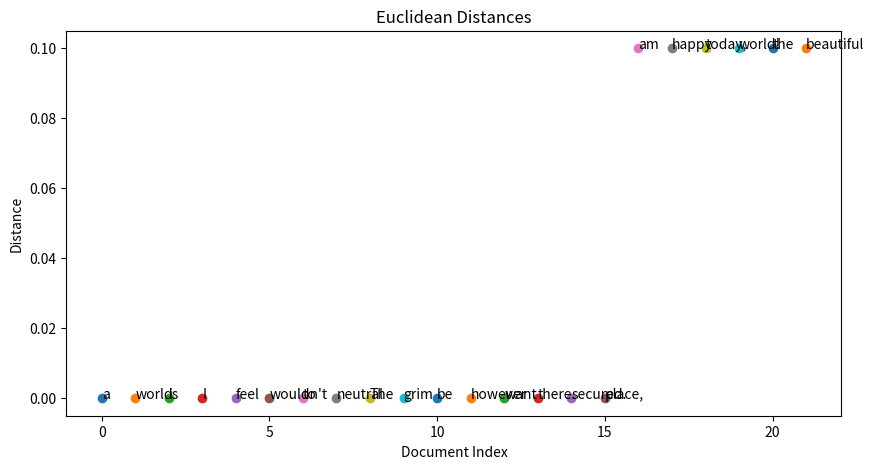
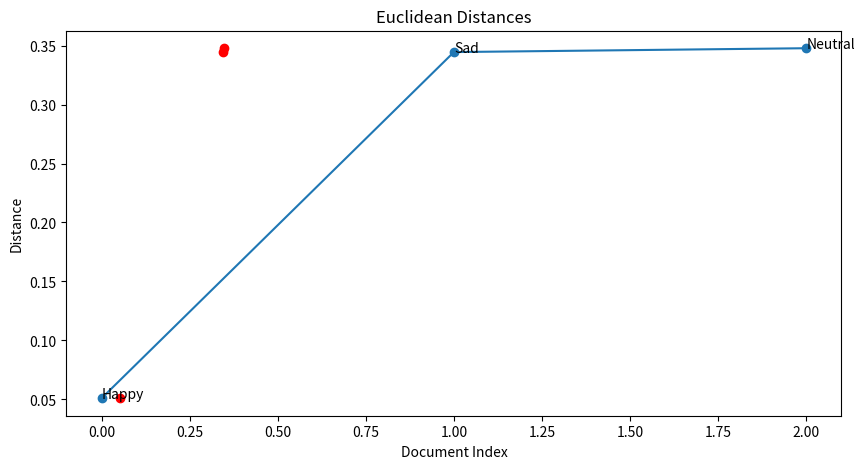

Write the Python code that produced these figures, in order.
# Import necessary libraries
import math
import matplotlib.pyplot as plt
import numpy as np

# Define the compute_tf function
def compute_tf(word_dict, list_of_words):
    tf_dict = {}
    word_count = len(list_of_words)
    for word, count in word_dict.items():
        tf_dict[word] = count / float(word_count)
    return tf_dict

# Define the compute_idf function
def compute_idf(doc_list):
    idf_dict = {}
    n = len(doc_list)
    
    idf_dict = dict.fromkeys(doc_list[0].keys(), 0)
    for doc in doc_list:
        for word, val in doc.items():
            if val > 0:
                idf_dict[word] += 1
    
    for word, val in idf_dict.items():
        idf_dict[word] = math.log(n / float(val + 1e-10)) # Added 1e-10 to avoid division by zero
         
    return idf_dict

# Define the compute_tf_idf function
def compute_tf_idf(tf_list_of_words, idfs):
    tfidf = {}
    for word, val in tf_list_of_words.items():
        tfidf[word] = val * idfs[word]
    return tfidf

def quick_sort(distance_list):
    if len(distance_list) <= 1:
        return distance_list
    else:
        # The pivot is the starting point of the list and the rest of the list is the pivot
        pivot = distance_list[0]
        less_than_pivot = [x for x in distance_list[1:] if x <= pivot]
        greater_than_pivot = [x for x in distance_list[1:] if x > pivot]
        return quick_sort(less_than_pivot) + [pivot] + quick_sort(greater_than_pivot)
    
# Plotting the Euclidean Distances into a Scatter plot
def plot_euclidean_distances(reference_point, distances, labels):

    # Create a scatter plot
    plt.scatter(distances[:, 0], distances[:, 1], cmap='viridis')
    plt.colorbar(label='Euclidean Distance')
    
    # Mark the reference point
    plt.scatter(*reference_point, color='red')
    plt.text(*reference_point, 'Reference Point', ha='right')

    for i, label in enumerate(labels):
        plt.annotate(label, (distances[i, 0], distances[i, 1]))

    plt.show()

def knn_classifier(compute_tf_idf, tf_list_of_words, idfs, labels, test_sentence, k):
    # Store the distance in the array
    distances = []
    # This will be used for the test arrays 
    # Get the number of documents
    numberOfDocuments = len(tf_list_of_words)
    # Split the test sentence into a list of words
    test_list_of_words = test_sentence.split(" ")
    # Create a dictionary to hold the word count
    test_word_dict = dict.fromkeys(word_set, 0)
    # Count the words in the test sentence
    for word in test_list_of_words:
        if word in word_set:
            test_word_dict[word] += 1
            
    # Compute the term frequency for the test sentence and compute the tf-idf for the test sentence
    tf_test_list_of_words = compute_tf(test_word_dict, test_list_of_words)
    tfidf_test_list_of_words = compute_tf_idf(tf_test_list_of_words, idfs)
    # print(tfidf_test_list_of_words)\
    plt.figure(figsize=(10, 5))
    # Assuming that words are sorted in the order of coordinates
    coordinates = sorted(tfidf_test_list_of_words.items(), key=lambda x: x[1])

    for i, (word, val) in enumerate(coordinates):
        rounded_val = round(val, 4)
        print(rounded_val)
        plt.scatter(i, rounded_val)
        plt.annotate(word, (i, val))
        
    plt.title('Euclidean Distances')
    plt.xlabel('Document Index')
    plt.ylabel('Distance')
    plt.show()

    for i in range(numberOfDocuments):
        # Compute the tf-idf values for the current document
        tfidf_current = compute_tf_idf(tf_list_of_words[i], idfs)
        distance = 0
        for word in tfidf_current.keys(): #Keys here are the individual words and the results is found in the number of the iteration of how frequent a word is
        # Add the squared difference of the tf-idf values
            distance += (tfidf_current.get(word, 0) - tfidf_test_list_of_words.get(word, 0))**2
            # print(distance)
        # Take the square root of the distance and append the distance and label towor
        distance = math.sqrt(distance)
        # print(distance)
        distances.append((distance, labels[i]))
    # Sort the list by the distance in ascending order
    distances = quick_sort(distances)
    # Get the k closest documents
    k_closest = distances[:k]
    # Get the labels of the k closest documents
    k_labels = [label for distance, label in k_closest]
    # Count the frequency of each label
    label_counts = {}
    for label in k_labels:
        label_counts[label] = label_counts.get(label, 0) + 1
    # Basically, if the count of an object with the more number of words is found, the label will change to the greater number of words that could be found on the sentence
    max_count = 0
    max_label = None
    for label, count in label_counts.items():
        if count > max_count:
            max_count = count
            max_label = label

    #Plot the closest points

    # Plot the distances
    plt.figure(figsize=(10, 5))
    # plt.plot([d for d, l in k_closest], 'o-')
    # Plot the nearest points
    plt.scatter([i for i, l in k_closest], [d for d, l in k_closest], c='r')
    # Plot the distances
    plt.plot([d for d, l in distances], 'o-')

    
    for i, label in enumerate(labels):
        plt.annotate(label, (i, distances[i][0]))
    plt.title('Euclidean Distances')
    plt.xlabel('Document Index')
    plt.ylabel('Distance')
    plt.show()

    # Return the label of the test sentence
    return max_label



# Defining the value of k
k = 3

# Define the test documents
happy = "I am happy today, the world is a beautiful world!"
sad = "The world is a grim place, I wouldn't want to be there."
neutral = "The world is a neutral place, however I feel secured."

# Currently, error for keys not found or added in the dictionary
test_sentence = "I am not happy today, the world is a beautiful world!" # Happy

# test_sentence = "I can see that the world is a grim place."

#Optimization Phase: On the Way!

# class Emotions:
#     def __init__(self, emotions):
#         self.emotions = emotions
    
#     def emotion_split(self):
#         return self.emotions.split(" ")

# emotions = dict()
# emotions_list = ['happy', 'sad', 'neutral']
# emotions_list_variables = [happy, sad, neutral]
# word_set = set()


# print(emotions)
        
# Split the documents into list of words
happy_list_of_words = happy.split(" ")
sad_list_of_words = sad.split(" ")
neutral_list_of_words = neutral.split(" ")

# Create a set of unique words 
word_set = set(happy_list_of_words).union(set(sad_list_of_words)).union(set(neutral_list_of_words))
# print(word_set)

# Create dictionaries to hold the word count
happy_word_dict = dict.fromkeys(word_set, 0) 
sad_word_dict = dict.fromkeys(word_set, 0)
neutral_word_dict = dict.fromkeys(word_set, 0)

# Count the words in each document
for word in happy_list_of_words:
    happy_word_dict[word]+=1
    
for word in sad_list_of_words:
    sad_word_dict[word]+=1

for word in neutral_list_of_words:
    neutral_word_dict[word]+=1

# Compute the term frequency for each document
happy_tf_list_of_words = compute_tf(happy_word_dict, happy_list_of_words)
sad_tf_list_of_words = compute_tf(sad_word_dict, sad_list_of_words)
neutral_tf_list_of_words = compute_tf(neutral_word_dict, neutral_list_of_words)

# Compute the inverse document frequency for the documents
idfs = compute_idf([happy_word_dict, sad_word_dict, neutral_word_dict])

# Compute the tf-idf for each document
happy_tfidf_list_of_words = compute_tf_idf(happy_tf_list_of_words, idfs)
sad_tfidf_list_of_words = compute_tf_idf(sad_tf_list_of_words, idfs)
neutral_tfidf_list_of_words = compute_tf_idf(neutral_tf_list_of_words, idfs)

# Define the labels for the documents
labels = ["Happy", "Sad", 'Neutral']

# Test the knn_classifier function
print(knn_classifier(compute_tf_idf, [happy_tfidf_list_of_words, sad_tfidf_list_of_words, neutral_tfidf_list_of_words], idfs, labels, test_sentence, k))
plt.show()